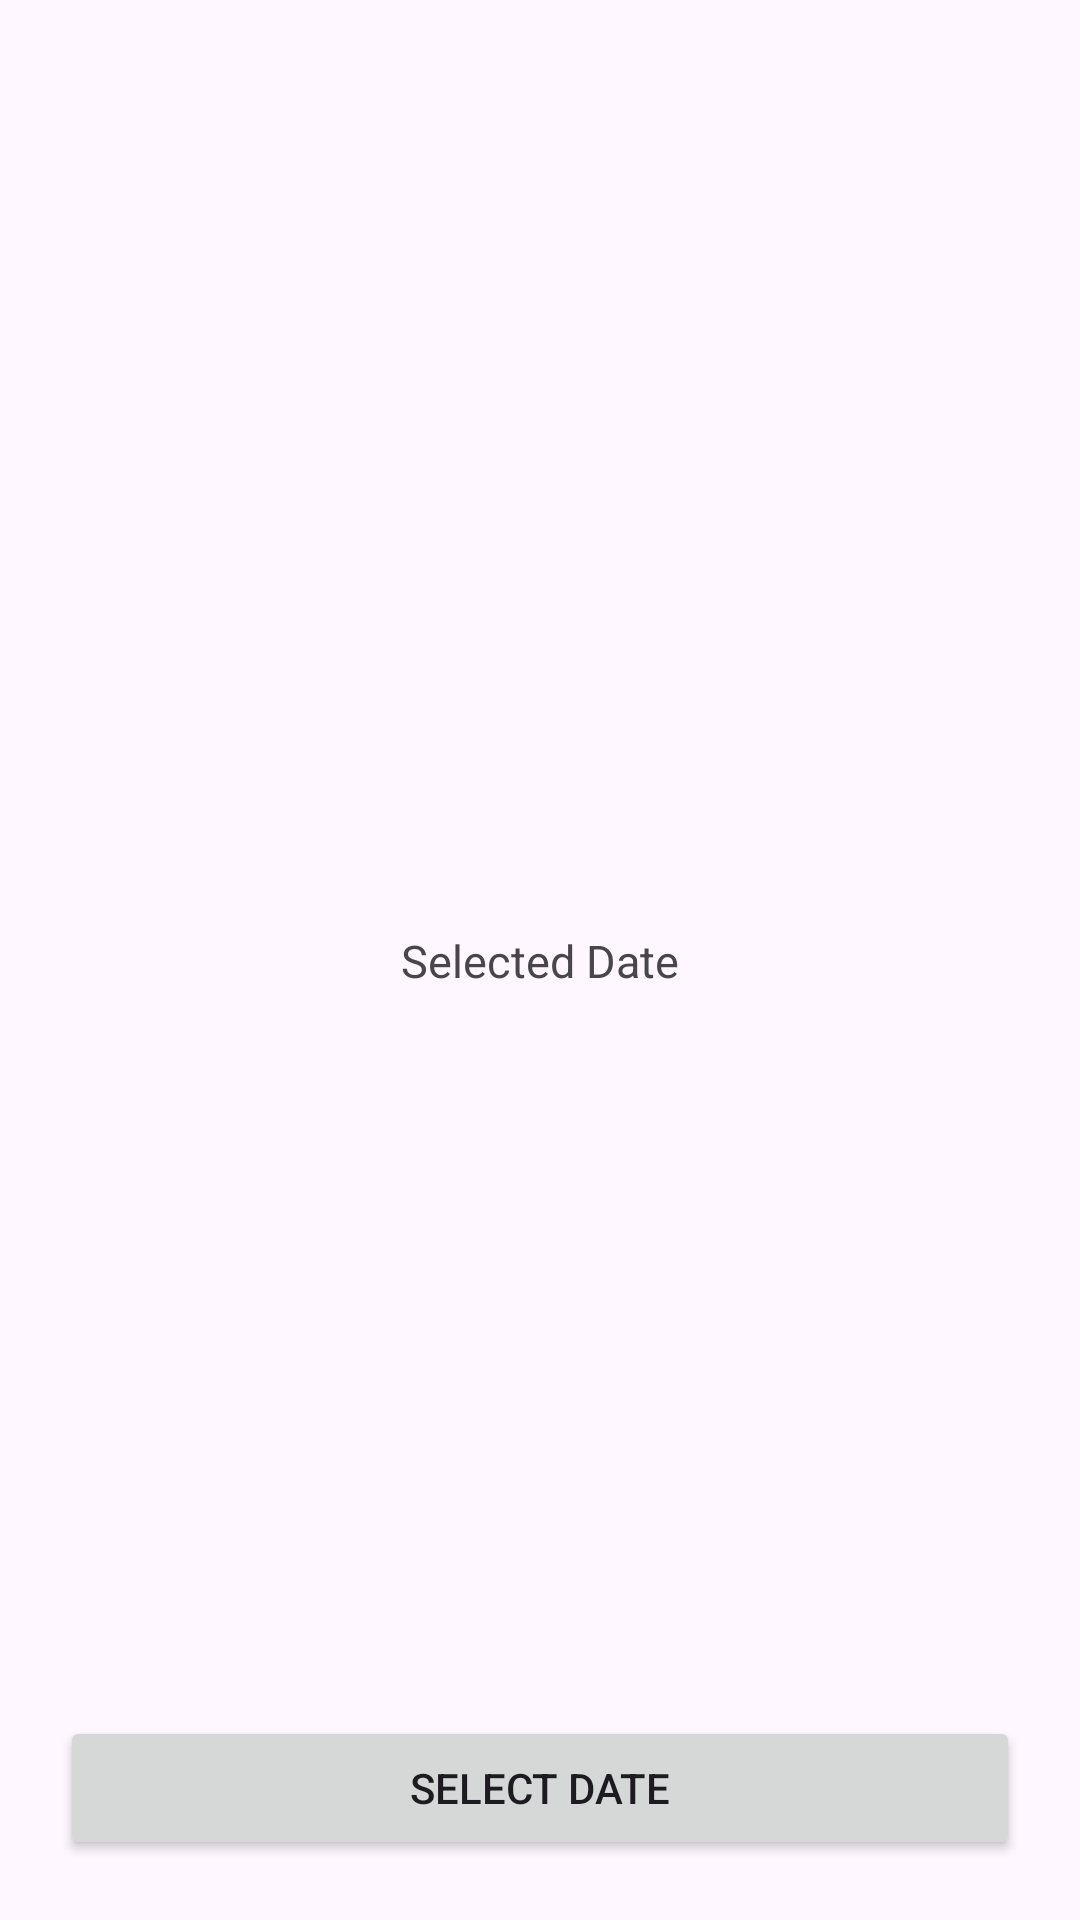

Produce the Android XML layout that renders to this screen, including the resource entries it uses.
<!-- AndroidManifest.xml: application theme Theme.MarchAndroid -->
<!-- res/layout/activity_date_picker.xml -->
<?xml version="1.0" encoding="utf-8"?>
<androidx.constraintlayout.widget.ConstraintLayout xmlns:android="http://schemas.android.com/apk/res/android"
    xmlns:app="http://schemas.android.com/apk/res-auto"
    xmlns:tools="http://schemas.android.com/tools"
    android:id="@+id/main"
    android:layout_width="match_parent"
    android:layout_height="match_parent"
    tools:context=".DatePickerActivity">

    <Button
        android:layout_width="match_parent"
        android:layout_height="wrap_content"
        app:layout_constraintBottom_toBottomOf="parent"
        app:layout_constraintStart_toStartOf="parent"
        app:layout_constraintEnd_toEndOf="parent"
        android:layout_marginBottom="20dp"
        android:layout_marginHorizontal="20dp"
        android:text="Select Date"
        android:id="@+id/btnselectdate"
        />

    <TextView
        android:layout_width="wrap_content"
        android:layout_height="wrap_content"
        app:layout_constraintTop_toTopOf="parent"
        app:layout_constraintStart_toStartOf="parent"
        app:layout_constraintEnd_toEndOf="parent"
        app:layout_constraintBottom_toBottomOf="parent"
        android:text="Selected Date"
        android:textSize="15dp"
        android:id="@+id/txtdate"
        />

</androidx.constraintlayout.widget.ConstraintLayout>
<!-- resources referenced by this layout -->
<resources>
  <style name="Theme.MarchAndroid" parent="Base.Theme.MarchAndroid" />
  <style name="Base.Theme.MarchAndroid" parent="Theme.Material3.DayNight.NoActionBar">
          
          
      </style>
</resources>
